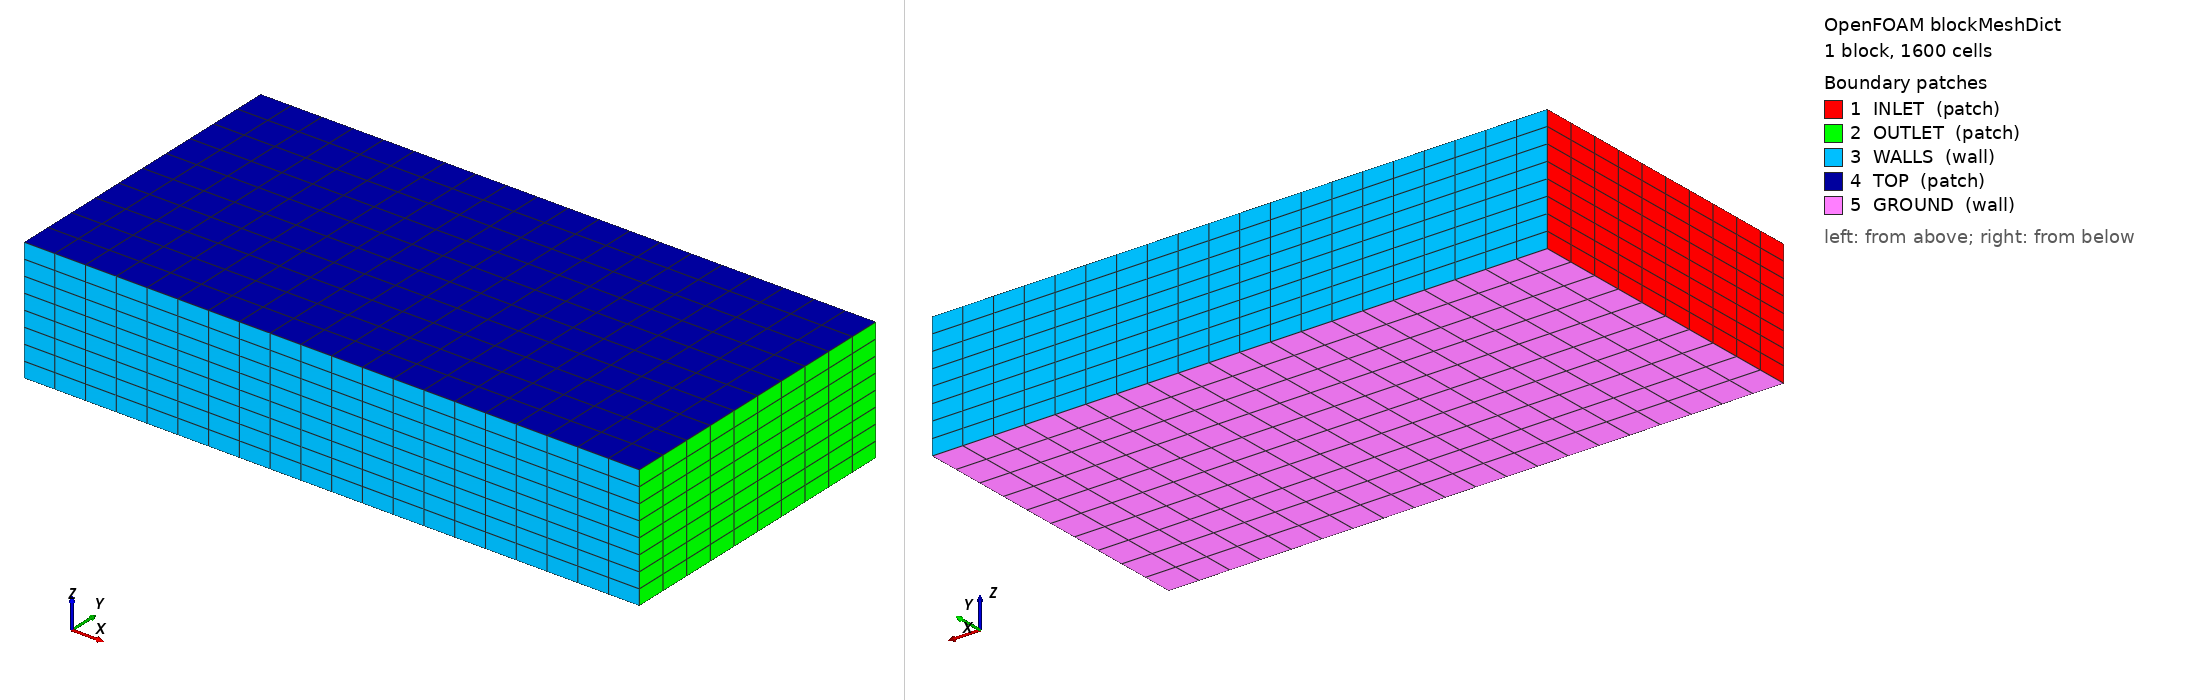

OpenFOAM case: the mesh blockMesh builds from blockMeshDict, 1 block(s), 1600 cells. Boundary patches (legend numbers): 1 INLET (patch), 2 OUTLET (patch), 3 WALLS (wall), 4 TOP (patch), 5 GROUND (wall). Left view from above one corner, right view from below the opposite corner. Boundary conditions: 3 field file(s) under 0/; 5 of 5 drawn patches have an entry in a shipped field file.

=== system/blockMeshDict ===
FoamFile
{
    version     2.0;
    format      ascii;
    class       dictionary;
    object      blockMeshDict;
}
convertToMeters 1.0;

vertices
(
    (0 0 0)
    (100 0 0)
    (100 50 0)
    (0 50 0)
    (0 0 20)
    (100 0 20)
    (100 50 20)
    (0 50 20)
);

blocks
(
    hex (0 1 2 3 4 5 6 7) (20 10 8) simpleGrading (1 1 1)
);

edges ();

boundary
(
    INLET
    {
        type            patch;
        faces
        (
            (3 0 4 7)
        );
    }
    OUTLET
    {
        type            patch;
        faces
        (
            (1 2 6 5)
        );
    }
    WALLS
    {
        type            wall;
        faces
        (
            (0 1 5 4)
            (3 2 6 7)
        );
    }
    TOP
    {
        type            patch;
        faces
        (
            (4 5 6 7)
        );
    }
    GROUND
    {
        type            wall;
        faces
        (
            (0 3 2 1)
        );
    }
);

mergePatchPairs ();


=== 0/U ===
FoamFile
{
    version     2.0;
    format      ascii;
    class       volVectorField;
    object      U;
}

dimensions      [0 1 -1 0 0 0 0];
internalField   uniform (0 0 0);

boundaryField
{
    #includeEtc "caseDicts/setConstraintTypes"

    "INLET"
    {
        type            codedFixedValue;
        name            inletVelocityProfile;
        value           uniform (0 0 0);
        code            #{
const vectorField& cf = this->patch().Cf();
vectorField vel(cf.size());
forAll(cf, i)
{
    scalar z = cf[i].z();
    scalar u_star = 8.0 * 0.41 / Foam::log(10.0 / 0.03);
    scalar u_mag = u_star / 0.41 * Foam::log(Foam::max(z / 0.03, 1.0 + SMALL));
    vel[i] = vector(u_mag, 0, 0);
}
operator==(vel);
#};
    }

    "OUTLET"
    {
        type            zeroGradient;
    }

    "WALLS"
    {
        type            noSlip;
    }

    "GROUND"
    {
        type            noSlip;
    }

    "TOP"
    {
        type            slip;
    }

}

// ************************************************************************* //


=== 0/nut ===
FoamFile
{
    version     2.0;
    format      ascii;
    class       volScalarField;
    object      nut;
}

dimensions      [0 2 -1 0 0 0 0];
internalField   uniform 0;

boundaryField
{
    #includeEtc "caseDicts/setConstraintTypes"

    "INLET"
    {
        type            zeroGradient;
    }

    "OUTLET"
    {
        type            zeroGradient;
    }

    "WALLS"
    {
        type            nutkWallFunction;
        value           uniform 0;
    }

    "GROUND"
    {
        type            nutkWallFunction;
        value           uniform 0;
    }

    "TOP"
    {
        type            zeroGradient;
    }

}

// ************************************************************************* //


=== 0/p ===
FoamFile
{
    version     2.0;
    format      ascii;
    class       volScalarField;
    object      p;
}

dimensions      [0 2 -2 0 0 0 0];
internalField   uniform 0;

boundaryField
{
    #includeEtc "caseDicts/setConstraintTypes"

    "INLET"
    {
        type            zeroGradient;
    }

    "OUTLET"
    {
        type            fixedValue;
        value           uniform 0;
    }

    "WALLS"
    {
        type            zeroGradient;
    }

    "GROUND"
    {
        type            zeroGradient;
    }

    "TOP"
    {
        type            zeroGradient;
    }

}

// ************************************************************************* //


Also in the case, not shown: constant/polyMesh/faces (numeric list); constant/polyMesh/neighbour (numeric list).
